2-way image classification set "dataset" from GitHub (Trevol/KerasCatsVsDogsExperiments); label vocabulary: busy, clear.

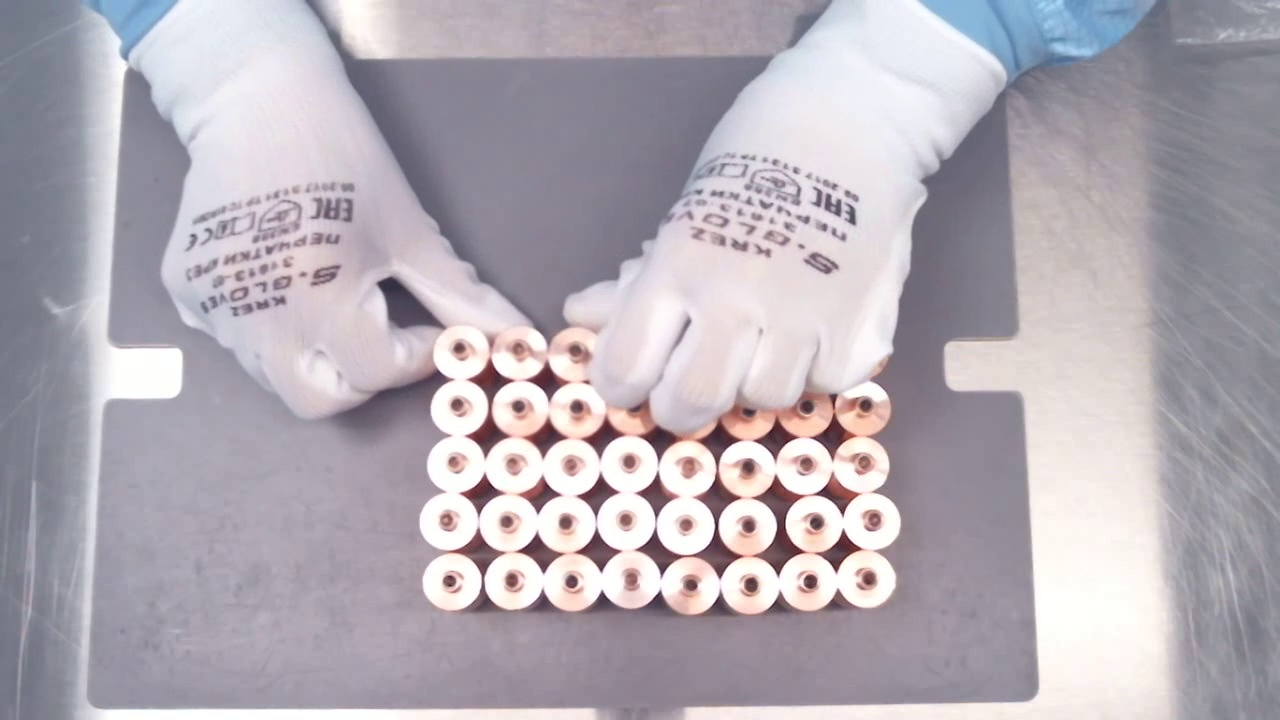
Label: busy

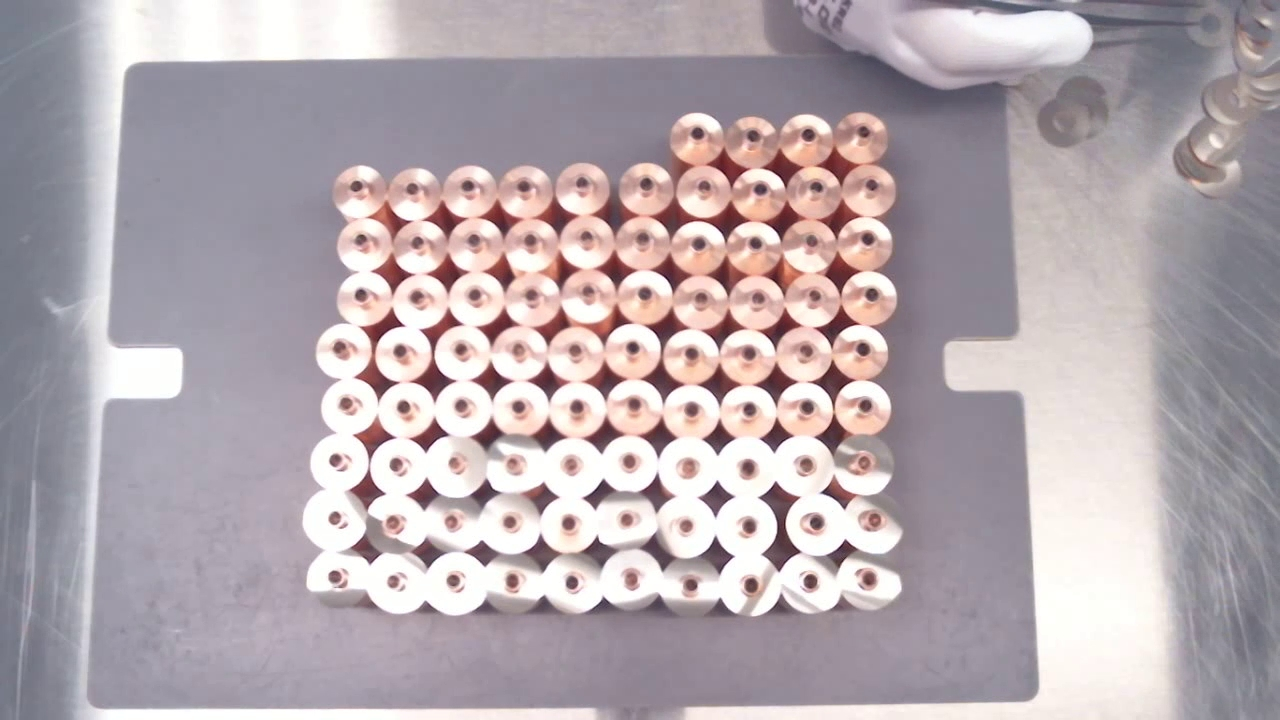
Label: busy

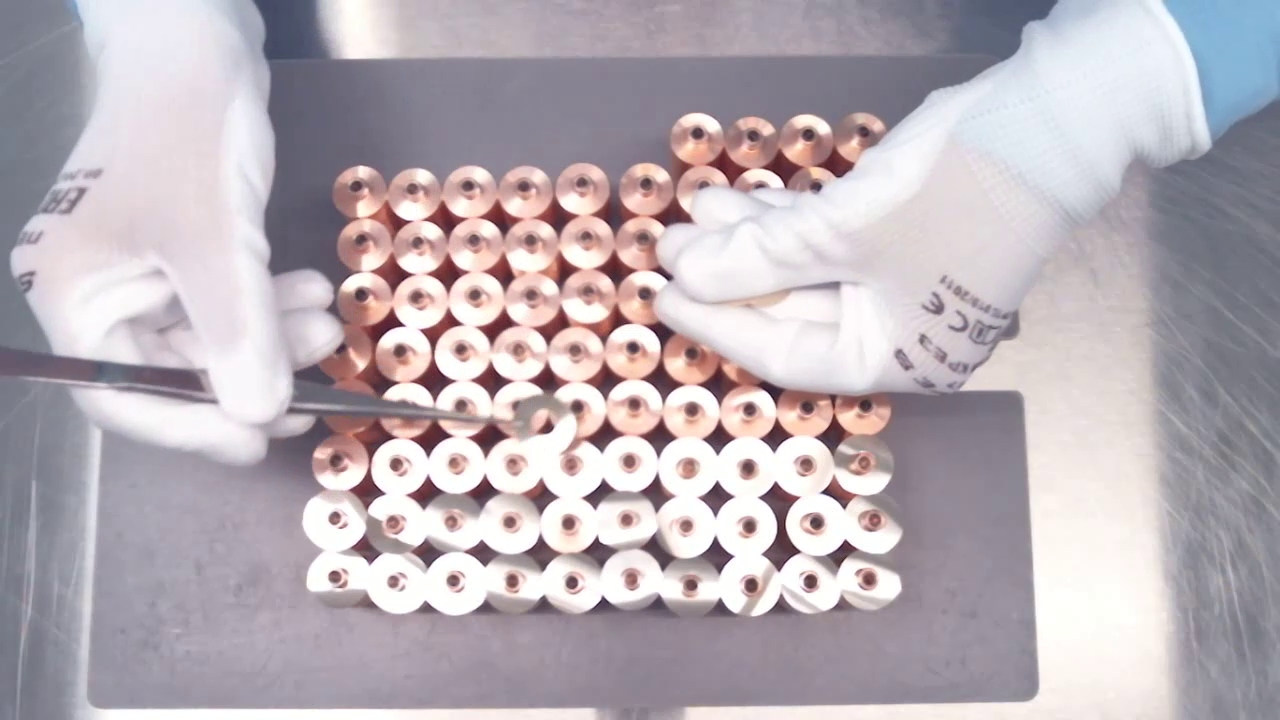
Label: busy

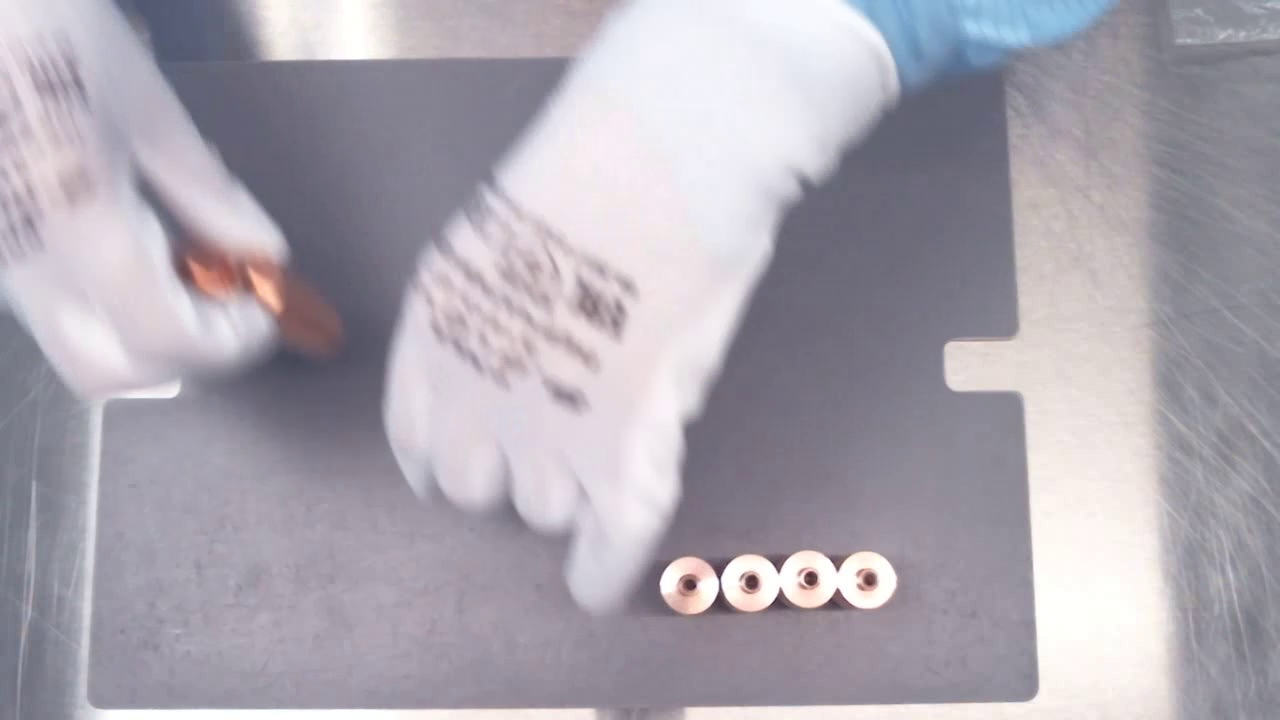
Label: busy

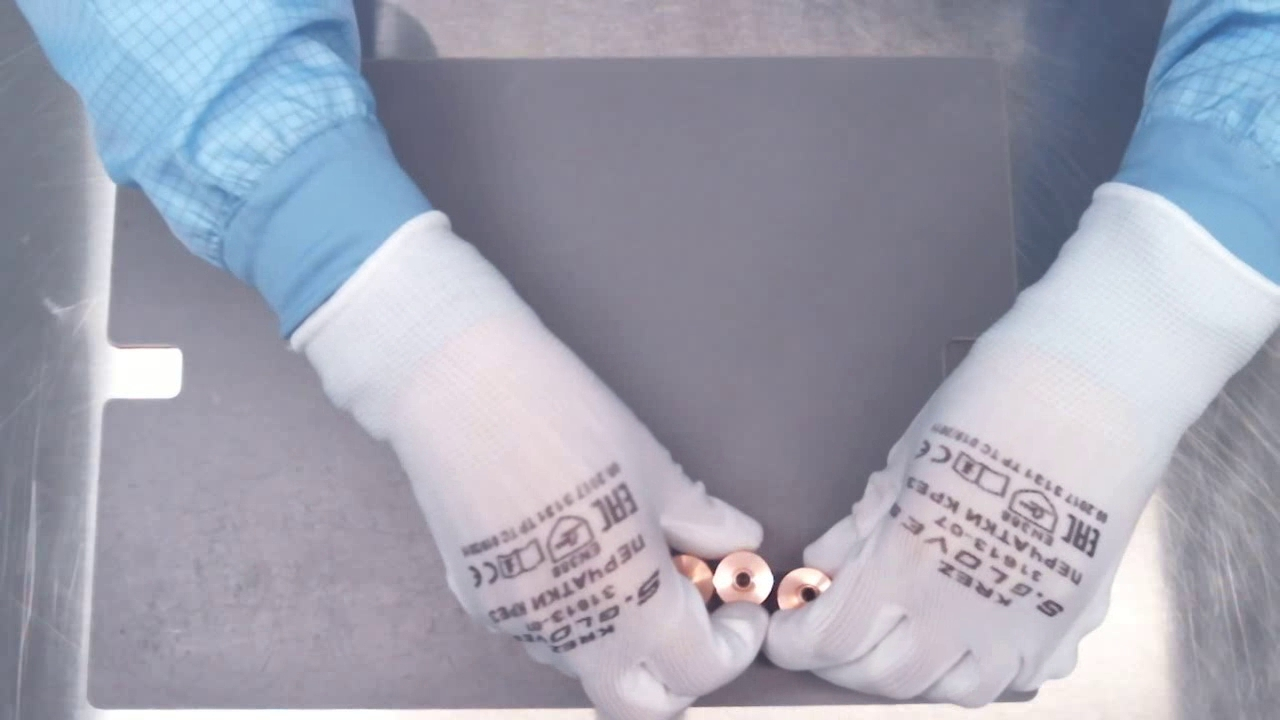
Label: busy

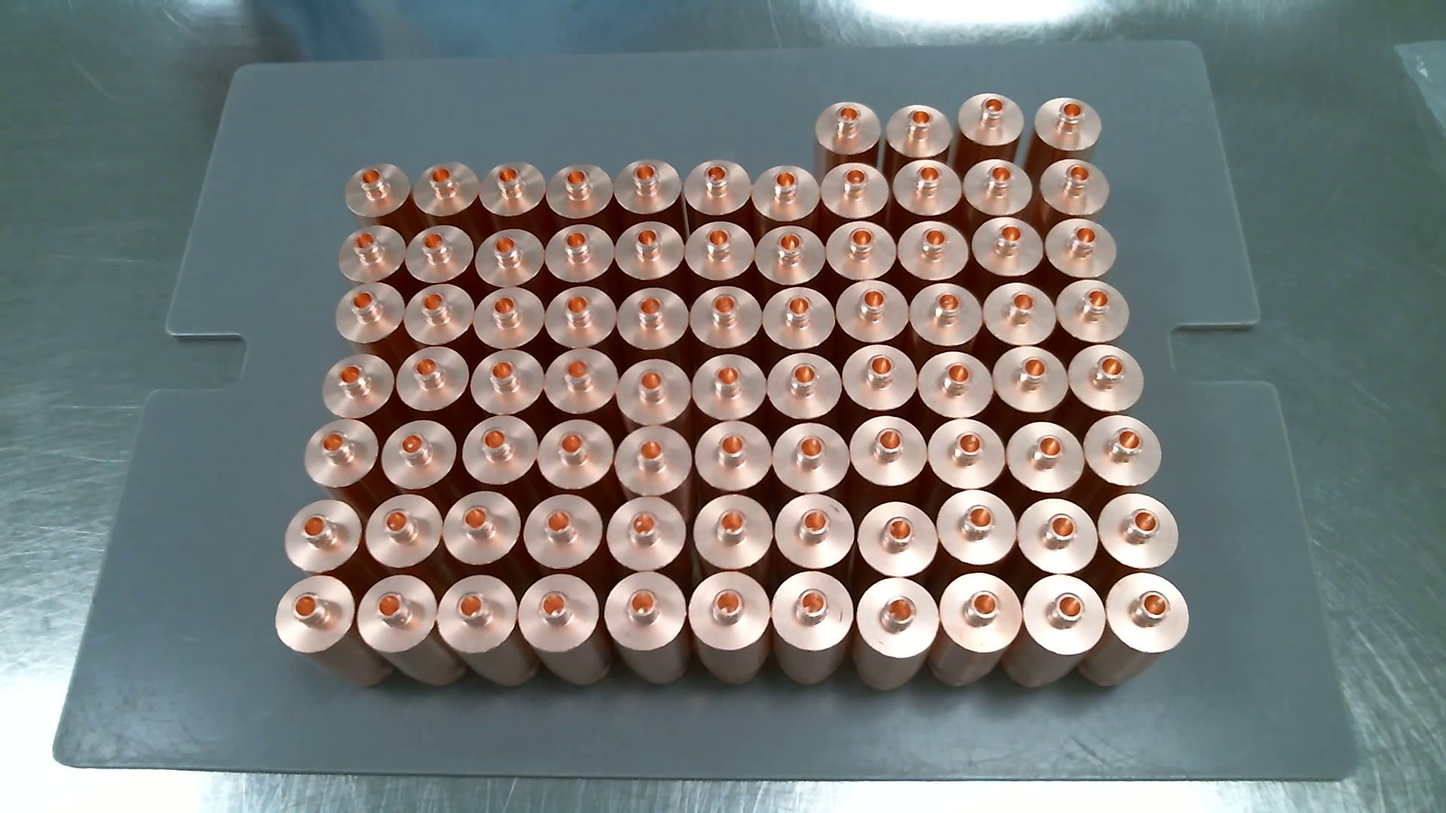
Label: clear
